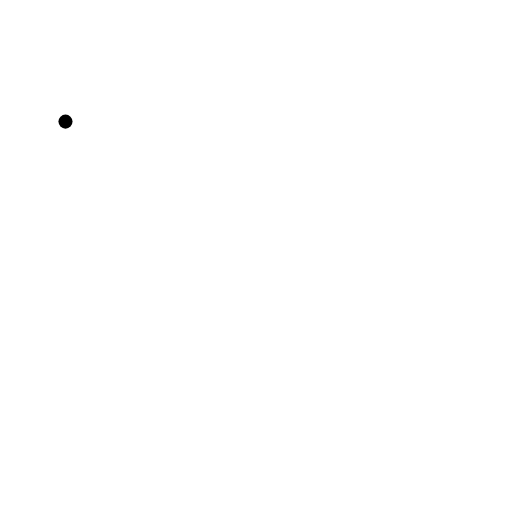
t = 0.00 s
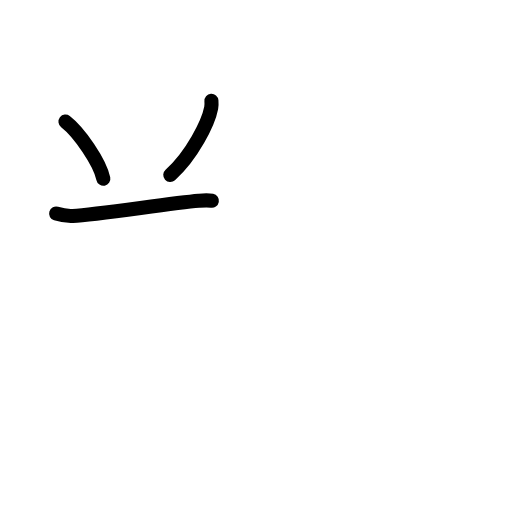
t = 2.58 s
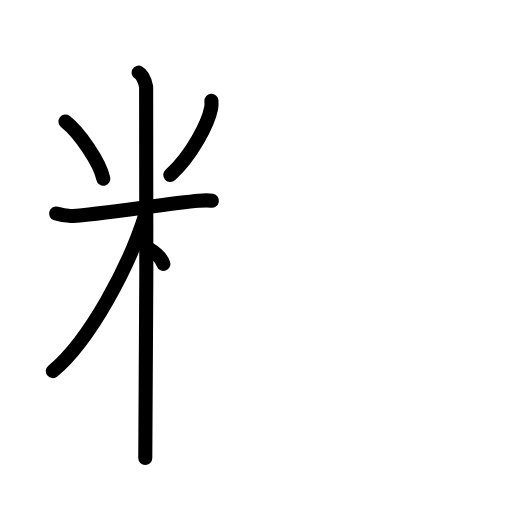
t = 5.25 s
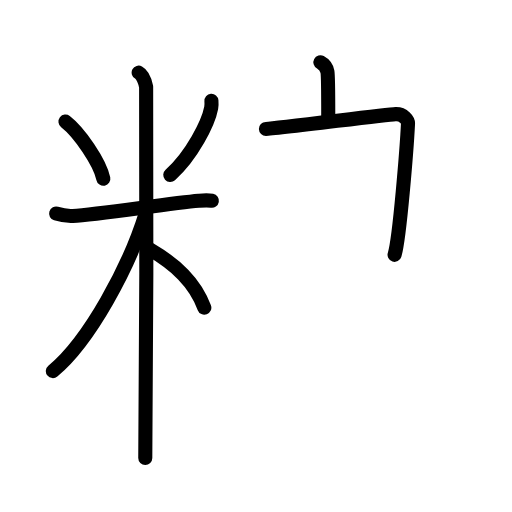
t = 7.83 s
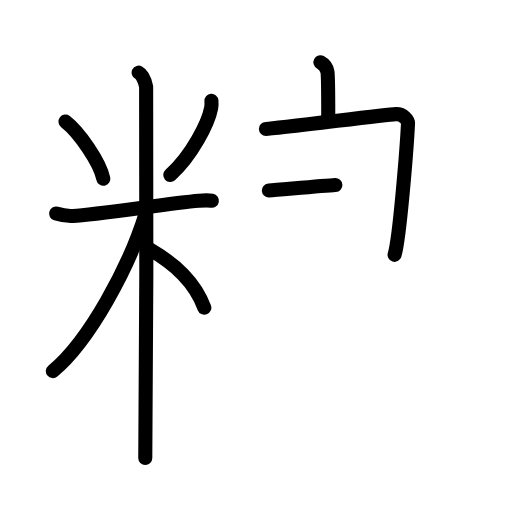
t = 8.50 s
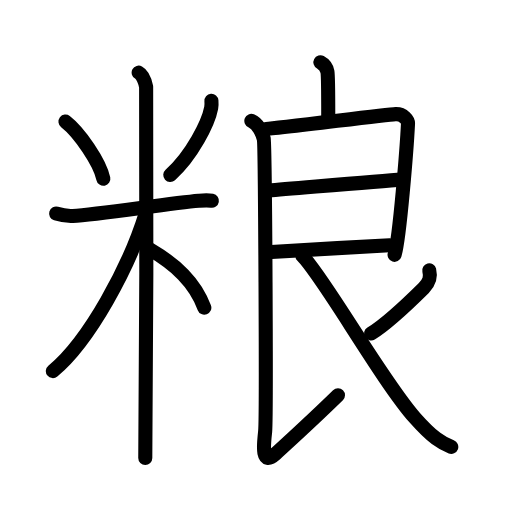
t = 13.00 s

The animated SVG that drew these frames (rendered in a browser with its animation timeline set to each time). Animation: 37 SMIL elements (animate=37); one cycle of 13.00 s.

<?xml version="1.0" encoding="UTF-8"?>
<!--
AniKanjiVG is licensed by CC-BY-SA Paul C. Sommerhoff (https://bitbucket.org/sommerhoff/anikanjivg).
AniKanjiVG uses KanjiVG which is licensed by CC-BY-SA Ulrich Apel (http://kanjivg.tagaini.net).
See also http://creativecommons.org/licenses/by-sa/3.0/
-->
<svg xmlns:kvg='http://kanjivg.tagaini.net' xmlns='http://www.w3.org/2000/svg' width='109' height='109' viewBox='0 0 109 109' style='fill:none;stroke:#000000;stroke-width:3;stroke-linecap:round;stroke-linejoin:round;' id="kvg:kanji_07cae"><g id="kvg:07cae" kvg:element="粮"><g id="kvg:07cae-g1" kvg:element="米" kvg:variant="true" kvg:position="left" kvg:radical="general"><path id="kvg:07cae-s1" kvg:type="㇔" d="M13.94,25.89c2.92,2.26,7.33,8.65,8.06,12.16"><animate attributeName="d" begin="0.0s" dur="1.0s" from="M13.94,25.89C13.94,25.89,13.94,25.89,13.94,25.89" to="M13.94,25.89c2.92,2.26,7.33,8.65,8.06,12.16" />
</path>
<path id="kvg:07cae-s2" kvg:type="㇒" d="M45.01,21.47c0.03,0.37,0.05,0.96-0.05,1.49c-0.6,3.15-4.02,10.06-8.71,14.29"><animate attributeName="d" begin="1.0s" dur="0.5s" from="M45.01,21.47C45.01,21.47,45.01,21.47,45.01,21.47" to="M45.01,21.47c0.03,0.37,0.05,0.96-0.05,1.49" />
<animate attributeName="d" begin="1.5s" dur="0.5s" from="M45.01,21.47c0.03,0.37,0.05,0.96-0.05,1.49c0,0,0,0,0,0,0" to="M45.01,21.47c0.03,0.37,0.05,0.96-0.05,1.49c-0.6,3.15-4.02,10.06-8.71,14.29" />
<animate attributeName="d" begin="0s" dur="1.0s" from="M-100,-100" to="M-100,-100" />
</path>
<path id="kvg:07cae-s3" kvg:type="㇐" d="M11.95,45.47c0.56,0.17,2.06,0.59,3.55,0.5c5.36-0.33,20.74-2.7,26.8-3.23c1.49-0.13,1.87-0.17,2.81,0"><animate attributeName="d" begin="2.0s" dur="0.3333333333333333s" from="M11.95,45.47C11.95,45.47,11.95,45.47,11.95,45.47" to="M11.95,45.47c0.56,0.17,2.06,0.59,3.55,0.5" />
<animate attributeName="d" begin="2.3333333333333335s" dur="0.3333333333333333s" from="M11.95,45.47c0.56,0.17,2.06,0.59,3.55,0.5c0,0,0,0,0,0,0" to="M11.95,45.47c0.56,0.17,2.06,0.59,3.55,0.5c5.36-0.33,20.74-2.7,26.8-3.23" />
<animate attributeName="d" begin="2.6666666666666665s" dur="0.3333333333333333s" from="M11.95,45.47c0.56,0.17,2.06,0.59,3.55,0.5c5.36-0.33,20.74-2.7,26.8-3.23c0,0,0,0,0,0,0" to="M11.95,45.47c0.56,0.17,2.06,0.59,3.55,0.5c5.36-0.33,20.74-2.7,26.8-3.23c1.49-0.13,1.87-0.17,2.81,0" />
<animate attributeName="d" begin="0s" dur="2.0s" from="M-100,-100" to="M-100,-100" />
</path>
<path id="kvg:07cae-s4" kvg:type="㇑" d="M29.52,15.46c0.88,0.47,1.41,2.1,1.59,3.04c0.18,0.94,0,73.15-0.18,79"><animate attributeName="d" begin="3.0s" dur="0.5s" from="M29.52,15.46C29.52,15.46,29.52,15.46,29.52,15.46" to="M29.52,15.46c0.88,0.47,1.41,2.1,1.59,3.04" />
<animate attributeName="d" begin="3.5s" dur="0.5s" from="M29.52,15.46c0.88,0.47,1.41,2.1,1.59,3.04c0,0,0,0,0,0,0" to="M29.52,15.46c0.88,0.47,1.41,2.1,1.59,3.04c0.18,0.94,0,73.15-0.18,79" />
<animate attributeName="d" begin="0s" dur="3.0s" from="M-100,-100" to="M-100,-100" />
</path>
<path id="kvg:07cae-s5" kvg:type="㇒" d="M31.02,45.46C27.54,56.71,19.08,72.51,11.25,79"><animate attributeName="d" begin="4.0s" dur="1.0s" from="M31.02,45.46C31.02,45.46,31.02,45.46,31.02,45.46" to="M31.02,45.46C27.54,56.71,19.08,72.51,11.25,79" />
<animate attributeName="d" begin="0s" dur="4.0s" from="M-100,-100" to="M-100,-100" />
</path>
<path id="kvg:07cae-s6" kvg:type="㇔/㇏" d="M31.87,53.07c5.52,3.24,9.58,6.97,11.63,12.43"><animate attributeName="d" begin="5.0s" dur="1.0s" from="M31.87,53.07C31.87,53.07,31.87,53.07,31.87,53.07" to="M31.87,53.07c5.52,3.24,9.58,6.97,11.63,12.43" />
<animate attributeName="d" begin="0s" dur="5.0s" from="M-100,-100" to="M-100,-100" />
</path>
</g>
<g id="kvg:07cae-g2" kvg:element="良" kvg:position="right"><path id="kvg:07cae-s7" kvg:type="㇑a" d="M68.21,13.25c0.83,0.45,1.33,1.12,1.5,2.02c0.17,0.9,0.17,7.17,0.17,9.42"><animate attributeName="d" begin="6.0s" dur="0.5s" from="M68.21,13.25C68.21,13.25,68.21,13.25,68.21,13.25" to="M68.21,13.25c0.83,0.45,1.33,1.12,1.5,2.02" />
<animate attributeName="d" begin="6.5s" dur="0.5s" from="M68.21,13.25c0.83,0.45,1.33,1.12,1.5,2.02c0,0,0,0,0,0,0" to="M68.21,13.25c0.83,0.45,1.33,1.12,1.5,2.02c0.17,0.9,0.17,7.17,0.17,9.42" />
<animate attributeName="d" begin="0s" dur="6.0s" from="M-100,-100" to="M-100,-100" />
</path>
<g id="kvg:07cae-g3" kvg:element="艮"><path id="kvg:07cae-s8" kvg:type="㇕" d="M56.61,27.45c2.28-0.05,25.52-3.07,27.6-3.15c1.73-0.07,2.69,1.34,2.65,2.04c-0.25,4.92-1.78,24.54-2.86,27.91"><animate attributeName="d" begin="7.0s" dur="0.3333333333333333s" from="M56.61,27.45C56.61,27.45,56.61,27.45,56.61,27.45" to="M56.61,27.45c2.28-0.05,25.52-3.07,27.6-3.15" />
<animate attributeName="d" begin="7.333333333333333s" dur="0.3333333333333333s" from="M56.61,27.45c2.28-0.05,25.52-3.07,27.6-3.15c0,0,0,0,0,0,0" to="M56.61,27.45c2.28-0.05,25.52-3.07,27.6-3.15c1.73-0.07,2.69,1.34,2.65,2.04" />
<animate attributeName="d" begin="7.666666666666667s" dur="0.3333333333333333s" from="M56.61,27.45c2.28-0.05,25.52-3.07,27.6-3.15c1.73-0.07,2.69,1.34,2.65,2.04c0,0,0,0,0,0,0" to="M56.61,27.45c2.28-0.05,25.52-3.07,27.6-3.15c1.73-0.07,2.69,1.34,2.65,2.04c-0.25,4.92-1.78,24.54-2.86,27.91" />
<animate attributeName="d" begin="0s" dur="7.0s" from="M-100,-100" to="M-100,-100" />
</path>
<path id="kvg:07cae-s9" kvg:type="㇐a" d="M57.23,40.56c5.32-0.41,23.23-2,28.34-2.32"><animate attributeName="d" begin="8.0s" dur="1.0s" from="M57.23,40.56C57.23,40.56,57.23,40.56,57.23,40.56" to="M57.23,40.56c5.32-0.41,23.23-2,28.34-2.32" />
<animate attributeName="d" begin="0s" dur="8.0s" from="M-100,-100" to="M-100,-100" />
</path>
<path id="kvg:07cae-s10" kvg:type="㇐a" d="M56.85,53.7c7.68-0.44,17.76-1.06,26.11-1.5"><animate attributeName="d" begin="9.0s" dur="1.0s" from="M56.85,53.7C56.85,53.7,56.85,53.7,56.85,53.7" to="M56.85,53.7c7.68-0.44,17.76-1.06,26.11-1.5" />
<animate attributeName="d" begin="0s" dur="9.0s" from="M-100,-100" to="M-100,-100" />
</path>
<path id="kvg:07cae-s11" kvg:type="㇙" d="M53.51,25.73c1.46,0.58,2.34,2.63,2.64,3.81c0.29,1.17,0.62,59.49,0.29,62.4c-0.29,2.63-0.9,7.52,2.23,4.66c4.16-3.82,8.19-7.48,13.28-12.46"><animate attributeName="d" begin="10.0s" dur="0.25s" from="M53.51,25.73C53.51,25.73,53.51,25.73,53.51,25.73" to="M53.51,25.73c1.46,0.58,2.34,2.63,2.64,3.81" />
<animate attributeName="d" begin="10.25s" dur="0.25s" from="M53.51,25.73c1.46,0.58,2.34,2.63,2.64,3.81c0,0,0,0,0,0,0" to="M53.51,25.73c1.46,0.58,2.34,2.63,2.64,3.81c0.29,1.17,0.62,59.49,0.29,62.4" />
<animate attributeName="d" begin="10.5s" dur="0.25s" from="M53.51,25.73c1.46,0.58,2.34,2.63,2.64,3.81c0.29,1.17,0.62,59.49,0.29,62.4c0,0,0,0,0,0,0" to="M53.51,25.73c1.46,0.58,2.34,2.63,2.64,3.81c0.29,1.17,0.62,59.49,0.29,62.4c-0.29,2.63-0.9,7.52,2.23,4.66" />
<animate attributeName="d" begin="10.75s" dur="0.25s" from="M53.51,25.73c1.46,0.58,2.34,2.63,2.64,3.81c0.29,1.17,0.62,59.49,0.29,62.4c-0.29,2.63-0.9,7.52,2.23,4.66c0,0,0,0,0,0,0" to="M53.51,25.73c1.46,0.58,2.34,2.63,2.64,3.81c0.29,1.17,0.62,59.49,0.29,62.4c-0.29,2.63-0.9,7.52,2.23,4.66c4.16-3.82,8.19-7.48,13.28-12.46" />
<animate attributeName="d" begin="0s" dur="10.0s" from="M-100,-100" to="M-100,-100" />
</path>
<path id="kvg:07cae-s12" kvg:type="㇒" d="M91.38,57.55c0.37,1.48,0.08,2.53-1.15,3.75C87,64.5,82.37,68.93,79,71"><animate attributeName="d" begin="11.0s" dur="0.5s" from="M91.38,57.55C91.38,57.55,91.38,57.55,91.38,57.55" to="M91.38,57.55c0.37,1.48,0.08,2.53-1.15,3.75" />
<animate attributeName="d" begin="11.5s" dur="0.5s" from="M91.38,57.55c0.37,1.48,0.08,2.53-1.15,3.75c0,0,0,0,0,0,0" to="M91.38,57.55c0.37,1.48,0.08,2.53-1.15,3.75C87,64.5,82.37,68.93,79,71" />
<animate attributeName="d" begin="0s" dur="11.0s" from="M-100,-100" to="M-100,-100" />
</path>
<path id="kvg:07cae-s13" kvg:type="㇏" d="M64.38,54.48C69.02,59.16,81.27,81,88.33,88.97c3.76,4.25,5.67,5.37,7.74,6.17"><animate attributeName="d" begin="12.0s" dur="0.5s" from="M64.38,54.48C64.38,54.48,64.38,54.48,64.38,54.48" to="M64.38,54.48C69.02,59.16,81.27,81,88.33,88.97" />
<animate attributeName="d" begin="12.5s" dur="0.5s" from="M64.38,54.48C69.02,59.16,81.27,81,88.33,88.97c0,0,0,0,0,0,0" to="M64.38,54.48C69.02,59.16,81.27,81,88.33,88.97c3.76,4.25,5.67,5.37,7.74,6.17" />
<animate attributeName="d" begin="0s" dur="12.0s" from="M-100,-100" to="M-100,-100" />
</path>
</g>
</g>
</g>
</svg>
